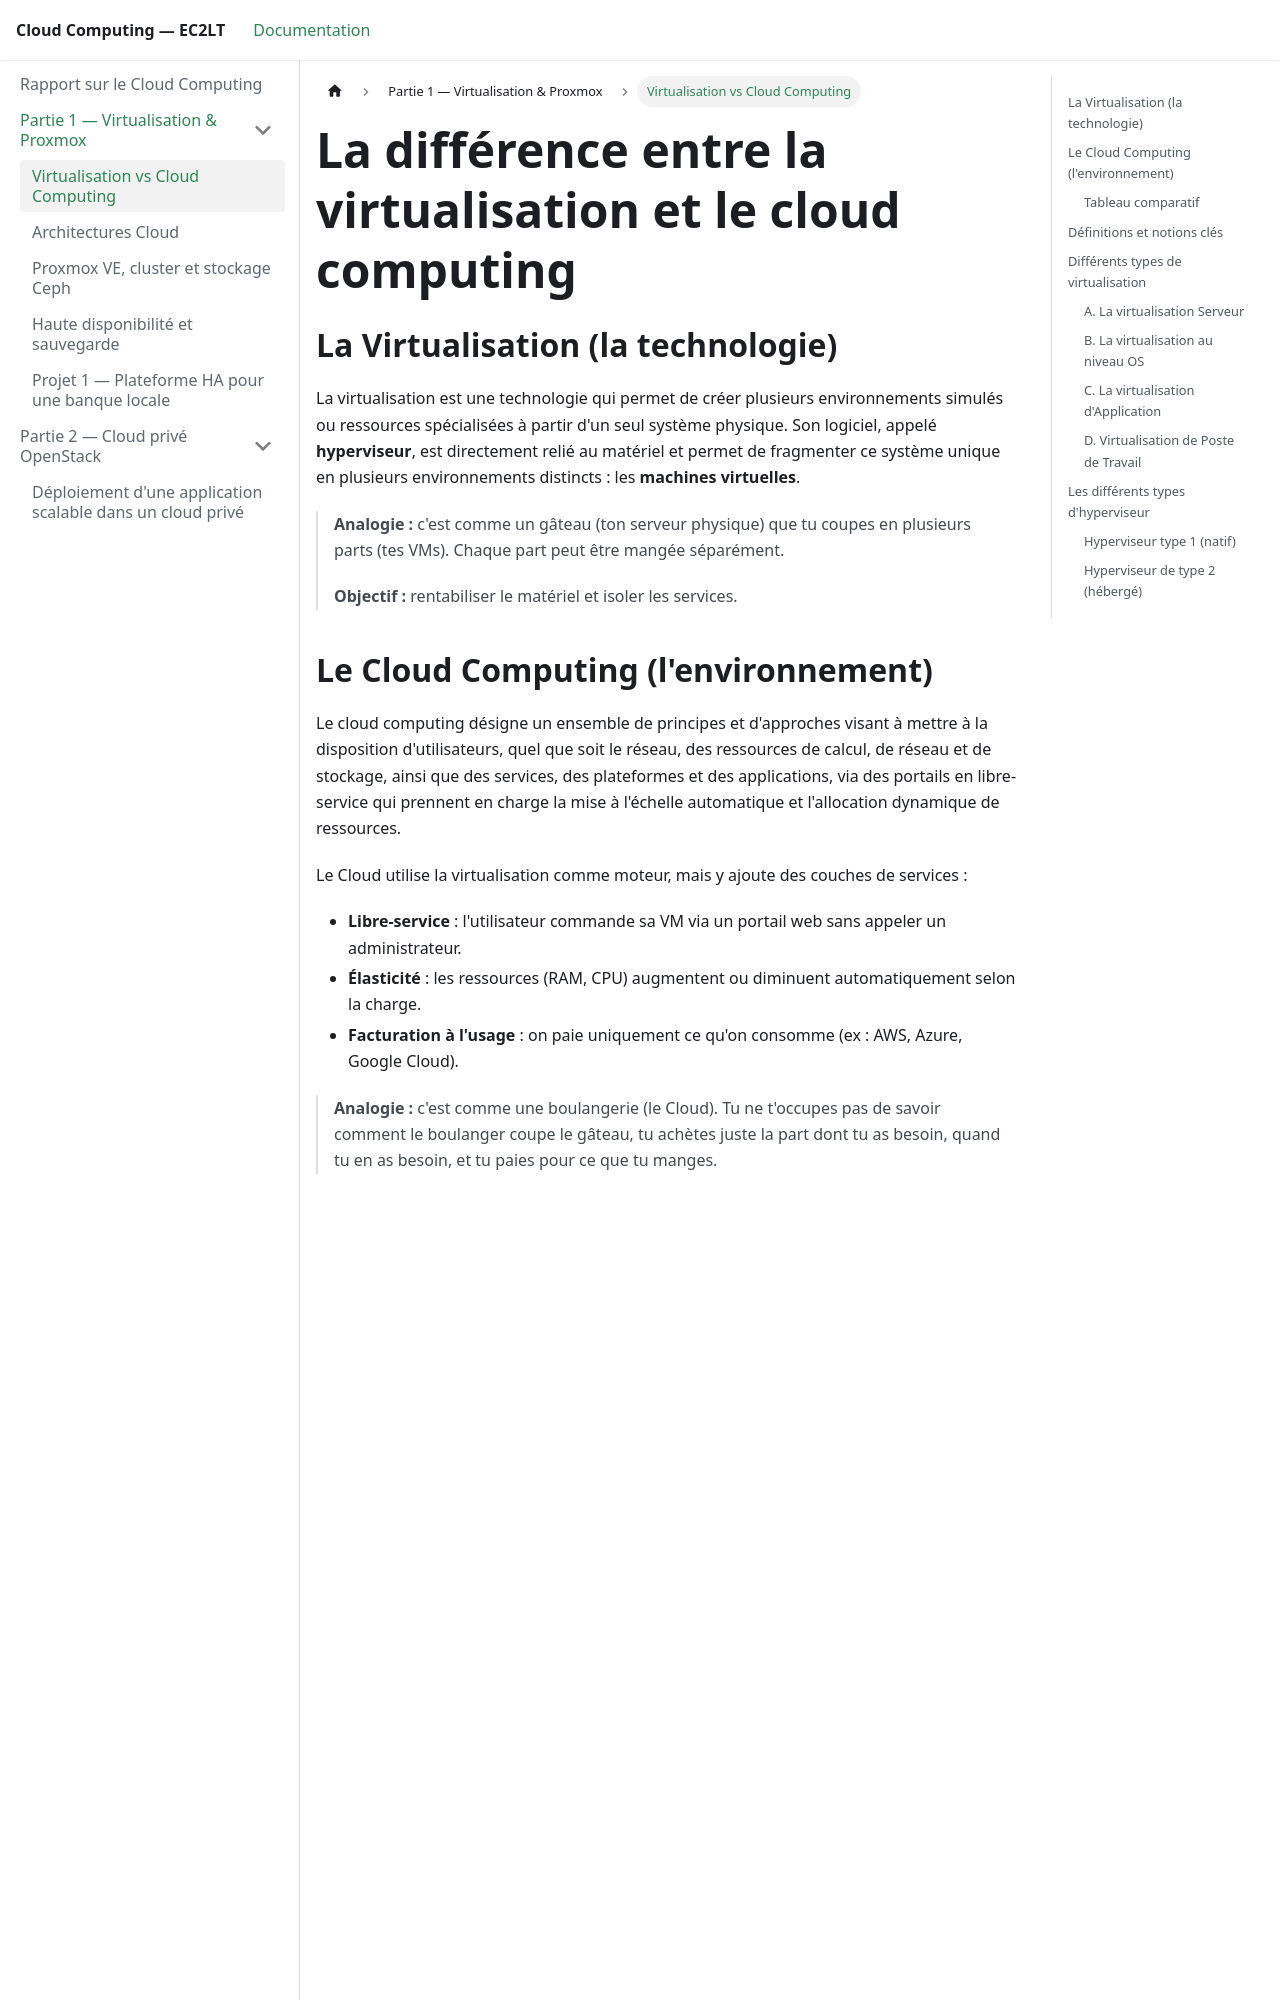

repository: tchapo9/cloud-docs · page: partie1-virtualisation/concepts/index.html · generator: docusaurus

---
sidebar_position: 1
title: Virtualisation vs Cloud Computing
---

# La différence entre la virtualisation et le cloud computing

## La Virtualisation (la technologie)

La virtualisation est une technologie qui permet de créer plusieurs environnements simulés ou ressources spécialisées à partir d'un seul système physique. Son logiciel, appelé **hyperviseur**, est directement relié au matériel et permet de fragmenter ce système unique en plusieurs environnements distincts : les **machines virtuelles**.

> **Analogie :** c'est comme un gâteau (ton serveur physique) que tu coupes en plusieurs parts (tes VMs). Chaque part peut être mangée séparément.
>
> **Objectif :** rentabiliser le matériel et isoler les services.
